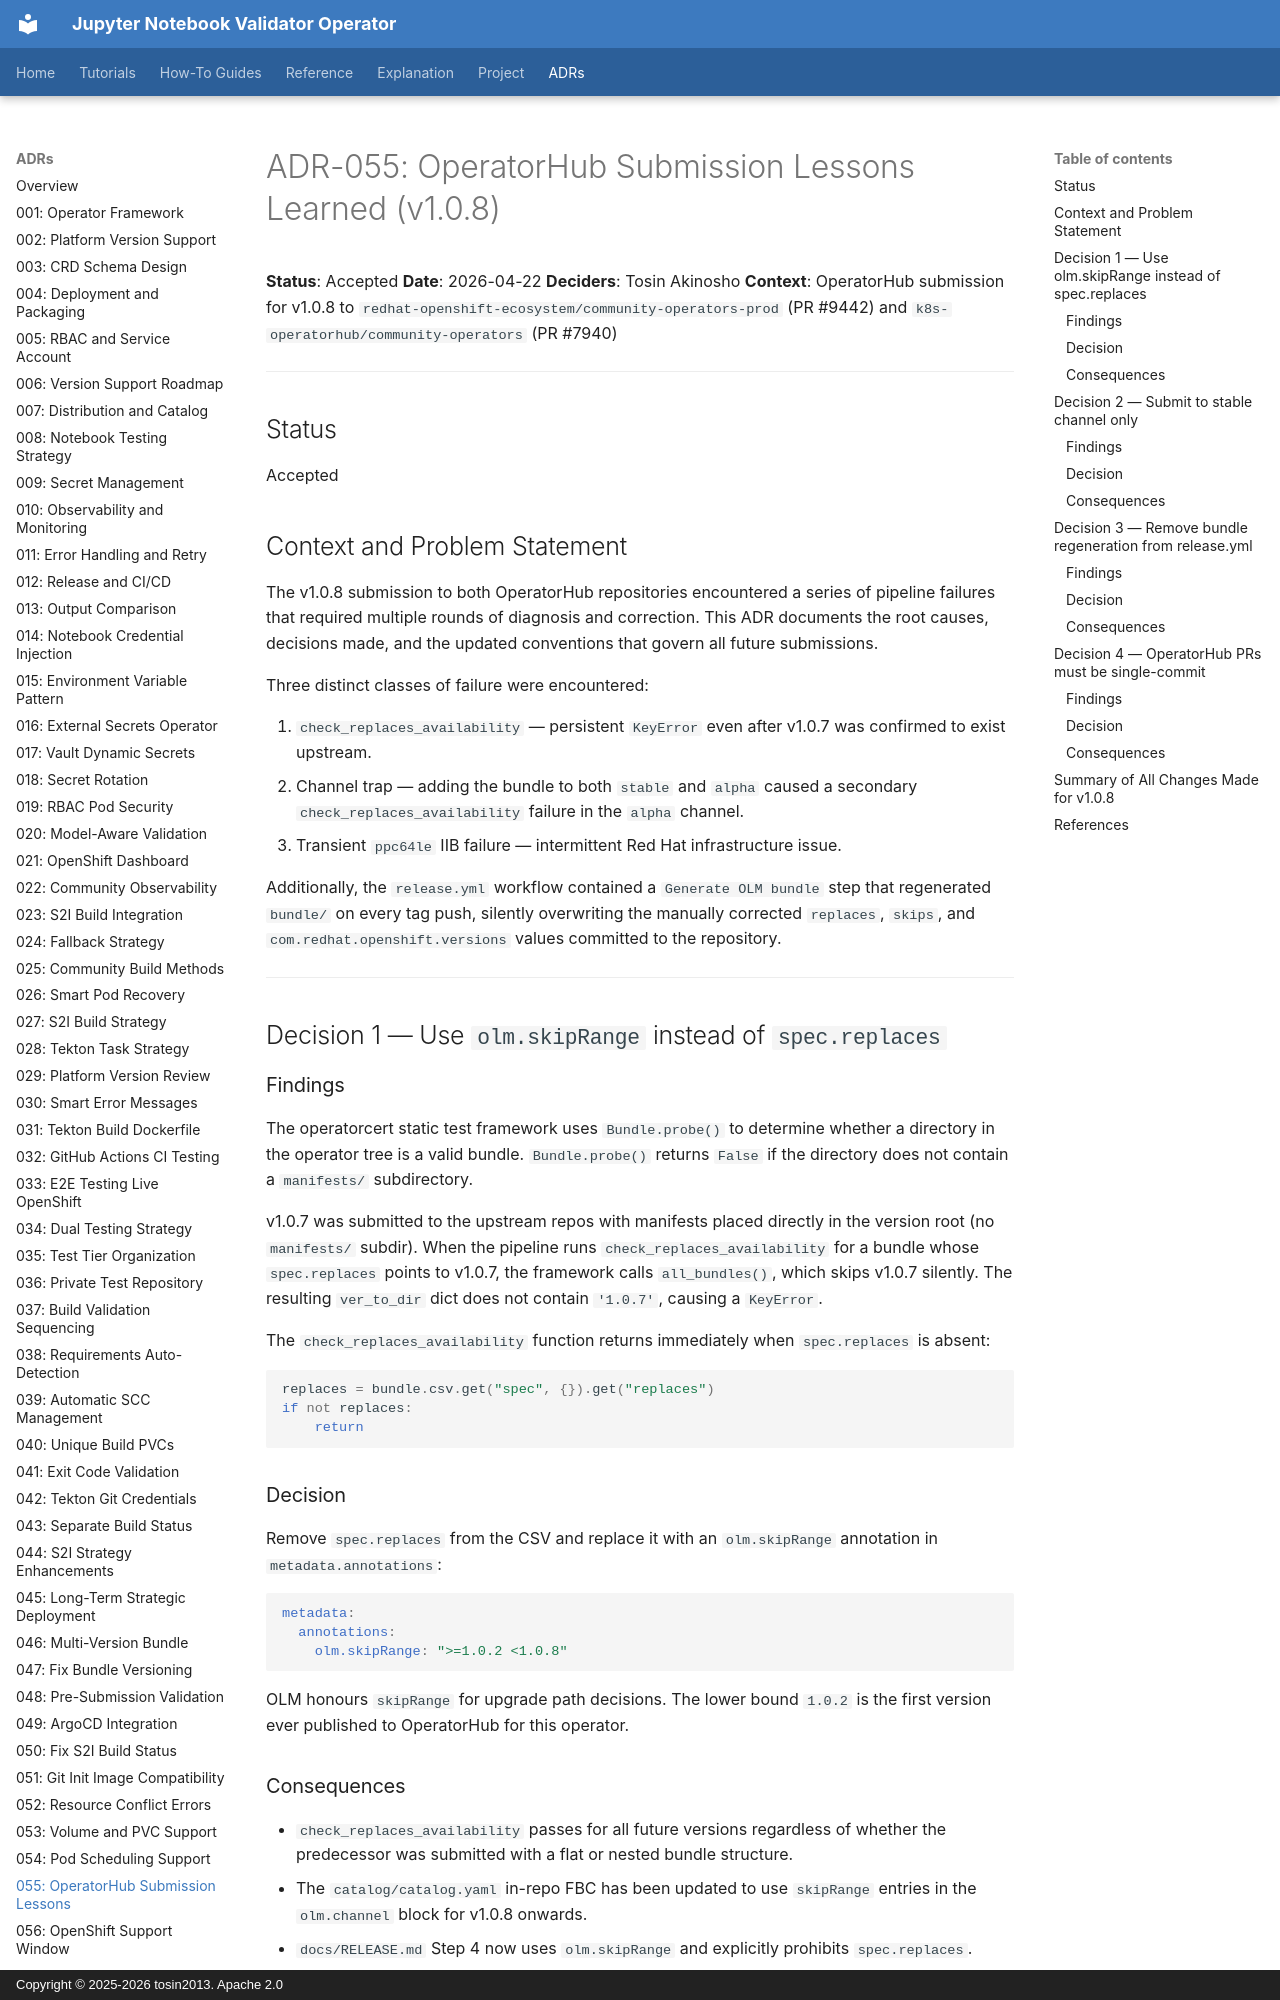

repository: tosin2013/jupyter-notebook-validator-operator · page: adrs/055-operatorhub-submission-lessons-learned/index.html · generator: mkdocs · copyright: Copyright © 2025-2026 tosin2013. Apache 2.0

# ADR-055: OperatorHub Submission Lessons Learned (v1.0.8)

**Status**: Accepted
**Date**: 2026-04-22
**Deciders**: Tosin Akinosho
**Context**: OperatorHub submission for v1.0.8 to
`redhat-openshift-ecosystem/community-operators-prod` (PR #9442) and
`k8s-operatorhub/community-operators` (PR #7940)

---

## Status
Accepted

## Context and Problem Statement

The v1.0.8 submission to both OperatorHub repositories encountered a series of
pipeline failures that required multiple rounds of diagnosis and correction.
This ADR documents the root causes, decisions made, and the updated conventions
that govern all future submissions.

Three distinct classes of failure were encountered:

1. `check_replaces_availability` — persistent `KeyError` even after v1.0.7 was
   confirmed to exist upstream.
2. Channel trap — adding the bundle to both `stable` and `alpha` caused a
   secondary `check_replaces_availability` failure in the `alpha` channel.
3. Transient `ppc64le` IIB failure — intermittent Red Hat infrastructure issue.

Additionally, the `release.yml` workflow contained a `Generate OLM bundle`
step that regenerated `bundle/` on every tag push, silently overwriting the
manually corrected `replaces`, `skips`, and `com.redhat.openshift.versions`
values committed to the repository.

---

## Decision 1 — Use `olm.skipRange` instead of `spec.replaces`

### Findings

The operatorcert static test framework uses `Bundle.probe()` to determine
whether a directory in the operator tree is a valid bundle. `Bundle.probe()`
returns `False` if the directory does not contain a `manifests/` subdirectory.

v1.0.7 was submitted to the upstream repos with manifests placed directly in
the version root (no `manifests/` subdir). When the pipeline runs
`check_replaces_availability` for a bundle whose `spec.replaces` points to
v1.0.7, the framework calls `all_bundles()`, which skips v1.0.7 silently.
The resulting `ver_to_dir` dict does not contain `'1.0.7'`, causing a
`KeyError`.

The `check_replaces_availability` function returns immediately when
`spec.replaces` is absent:

```python
replaces = bundle.csv.get("spec", {}).get("replaces")
if not replaces:
    return
```

### Decision

Remove `spec.replaces` from the CSV and replace it with an
`olm.skipRange` annotation in `metadata.annotations`:

```yaml
metadata:
  annotations:
    olm.skipRange: ">=1.0.2 <1.0.8"
```

OLM honours `skipRange` for upgrade path decisions. The lower bound `1.0.2`
is the first version ever published to OperatorHub for this operator.

### Consequences

- `check_replaces_availability` passes for all future versions regardless of
  whether the predecessor was submitted with a flat or nested bundle structure.
- The `catalog/catalog.yaml` in-repo FBC has been updated to use `skipRange`
  entries in the `olm.channel` block for v1.0.8 onwards.
- `docs/RELEASE.md` Step 4 now uses `olm.skipRange` and explicitly prohibits
  `spec.replaces`.

---
